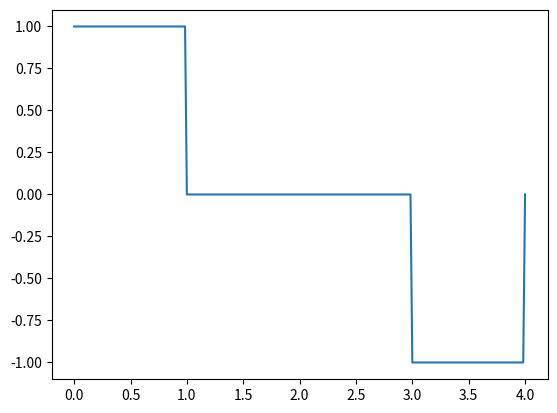

Generate this figure with matplotlib: (Note: this script raises an exception after producing the figure.)
import numpy as np
import matplotlib.pyplot as plt
import scipy.integrate as integrate
import time
#from pympler import summary
#from pympler import muppy

#all_objects = muppy.get_objects()
#print(len(all_objects))
#sum1 = summary.summarize(all_objects)
#summary.print_(sum1)

# Generate scurve of velocity
def scurve(order, y, t_axis, scale, space, total, plot = True):
    curr = y
    t = t_axis
    extra = space
    for i in range(order):
        curr = integrate.cumtrapz(curr, t, initial = 0)
        if(t[-1]*2 < total):
            curr = curr[:len(curr)-1]
            extra = extra*2
            gap = np.zeros(extra*scale)
            temp = np.append(-curr, 0)
            curr = np.append(curr, gap)
            curr = np.append(curr, temp)
            t = np.linspace(0., t[-1]*2+extra, (len(t)-1)*2+extra*scale+1)
    if(plot):
        plt.figure()
        plt.plot(t, curr)
        plt.show()
    return curr

# Function that interface with the user
def MotionControl(dist, total_time, order=3, space=2, plot = False):
    # Generate only the first section of the piecewise function to save runtime
    start = time.time()
    scale = int(5**order/order+50)
    peak = 2**order
    change = peak/2
    const = peak*space/2
    for i in range(order-1):
        change += peak/(2**(i+2))*space*(2**i)
    l = 2+space
    total = int(2*change+const)
    t_axis = np.linspace(0., l, l*scale+1)
    print(time.time()-start)

    # generate data points for y
    num = space*scale
    y = np.full(scale, 1)
    gap = np.zeros(num)
    gap = np.append(gap, -y)
    y = np.append(y, gap)
    y = np.append(y, 0)

    # plot the piecewise function
    if(plot):
        plt.figure()
        plt.plot(t_axis, y)
        plt.show()
    print(time.time()-start)

    # Generate velocity scurve
    v = scurve(order, y, t_axis, scale, space, total, plot)
    print(time.time()-start)

    # Generate dispalcement scurve
    t_axis = np.linspace(0., total, total*scale+1)
    d = integrate.cumtrapz(v, t_axis, initial = 0)
    v = None
    if(plot):
        plt.figure()
        plt.plot(t_axis, d)
        plt.show()
    print(time.time()-start)

    # Scale displacement scurve based on actual displacement & total time
    dr = dist/d[-1]
    tr = total_time/total
    t_axis = np.linspace(0., total*tr, total*scale+1)
    d = d*dr
    if(plot):
        plt.figure()
        plt.plot(t_axis, d)
        plt.show()
    print(time.time()-start)

    # Take another derivative for scaled velocity scurve
    v = np.diff(d)/np.diff(t_axis)
    v = np.append(v, 0)
    if(plot):
        plt.figure()
        plt.plot(t_axis, v)
        plt.show()
    print(time.time()-start)

# Testing MotionControl
MotionControl(5, 1, 2, 2, plot = True)
#MotionControl(100, plot = True)
#MotionControl(10, 20, 4, 3, plot = True)
#MotionControl(420, 30, 5, 4, plot = True)
#MotionControl(50, 10, 6, 4, plot = True)
#MotionControl(50, 10, 7, 2, plot = True)
#MotionControl(1000, 80, 8, 2)
#sum1 = summary.summarize(all_objects)
#summary.print_(sum1)
